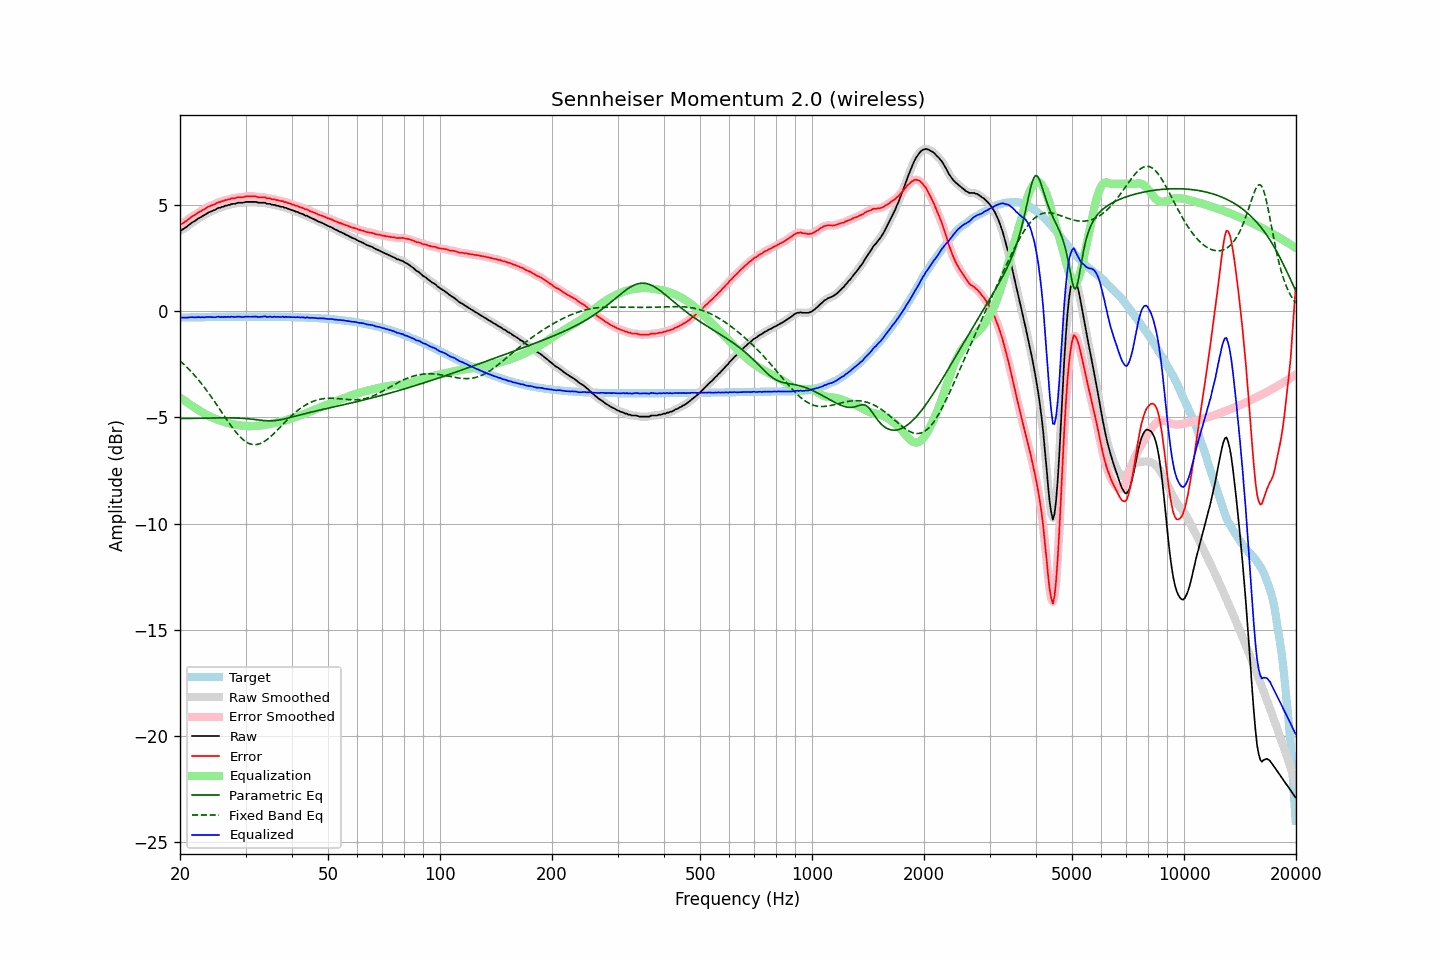

Data behind this chart, as committed beside it:
frequency, raw, error, smoothed, error_smoothed, equalization, parametric_eq, fixed_band_eq, equalized_raw, equalized_smoothed, target
20.00, 3.79, 4.08, 3.79, 4.08, -4.07, -5.05, -2.33, -0.27, -0.28, -0.29
20.20, 3.82, 4.11, 3.83, 4.12, -4.12, -5.05, -2.40, -0.30, -0.29, -0.29
20.40, 3.87, 4.16, 3.87, 4.16, -4.17, -5.05, -2.47, -0.30, -0.30, -0.29
20.61, 3.92, 4.21, 3.92, 4.21, -4.22, -5.05, -2.54, -0.30, -0.30, -0.29
20.81, 3.97, 4.26, 3.97, 4.26, -4.27, -5.05, -2.61, -0.30, -0.30, -0.29
21.02, 4.03, 4.32, 4.03, 4.32, -4.32, -5.04, -2.69, -0.29, -0.29, -0.29
21.23, 4.09, 4.38, 4.09, 4.38, -4.38, -5.04, -2.77, -0.28, -0.28, -0.29
21.44, 4.15, 4.44, 4.15, 4.43, -4.43, -5.04, -2.85, -0.27, -0.28, -0.29
21.66, 4.20, 4.49, 4.20, 4.48, -4.48, -5.04, -2.93, -0.28, -0.28, -0.28
21.87, 4.24, 4.53, 4.25, 4.53, -4.53, -5.04, -3.01, -0.29, -0.28, -0.28
22.09, 4.29, 4.57, 4.30, 4.58, -4.58, -5.04, -3.10, -0.29, -0.28, -0.28
22.31, 4.35, 4.63, 4.34, 4.63, -4.63, -5.04, -3.19, -0.28, -0.28, -0.28
22.54, 4.40, 4.68, 4.40, 4.68, -4.67, -5.03, -3.28, -0.27, -0.28, -0.28
22.76, 4.43, 4.71, 4.44, 4.72, -4.72, -5.03, -3.37, -0.29, -0.28, -0.28
22.99, 4.49, 4.77, 4.48, 4.76, -4.76, -5.03, -3.47, -0.27, -0.28, -0.28
23.22, 4.52, 4.80, 4.53, 4.80, -4.81, -5.03, -3.57, -0.29, -0.28, -0.28
23.45, 4.57, 4.85, 4.57, 4.85, -4.85, -5.03, -3.67, -0.28, -0.27, -0.28
23.69, 4.62, 4.90, 4.62, 4.89, -4.89, -5.03, -3.77, -0.27, -0.27, -0.28
23.92, 4.66, 4.94, 4.66, 4.93, -4.93, -5.02, -3.87, -0.26, -0.27, -0.27
24.16, 4.69, 4.96, 4.69, 4.97, -4.96, -5.02, -3.98, -0.27, -0.27, -0.27
24.40, 4.72, 4.99, 4.72, 4.99, -5.00, -5.02, -4.09, -0.28, -0.28, -0.27
24.65, 4.75, 5.02, 4.75, 5.02, -5.03, -5.02, -4.20, -0.28, -0.28, -0.27
24.89, 4.78, 5.05, 4.79, 5.06, -5.06, -5.02, -4.31, -0.28, -0.27, -0.27
25.14, 4.83, 5.10, 4.82, 5.09, -5.09, -5.02, -4.42, -0.26, -0.27, -0.27
25.39, 4.87, 5.14, 4.86, 5.13, -5.12, -5.02, -4.53, -0.25, -0.26, -0.27
25.65, 4.87, 5.14, 4.89, 5.15, -5.15, -5.02, -4.64, -0.28, -0.26, -0.27
25.91, 4.92, 5.19, 4.91, 5.18, -5.18, -5.02, -4.76, -0.26, -0.27, -0.27
26.16, 4.92, 5.19, 4.93, 5.20, -5.20, -5.02, -4.87, -0.28, -0.27, -0.27
26.43, 4.97, 5.24, 4.96, 5.23, -5.23, -5.02, -4.98, -0.26, -0.27, -0.27
26.69, 4.97, 5.24, 4.98, 5.24, -5.25, -5.02, -5.10, -0.28, -0.27, -0.27
26.96, 5.01, 5.27, 5.00, 5.27, -5.27, -5.02, -5.21, -0.26, -0.26, -0.26
27.23, 5.01, 5.27, 5.02, 5.29, -5.29, -5.02, -5.31, -0.27, -0.26, -0.26
27.50, 5.05, 5.31, 5.04, 5.31, -5.30, -5.02, -5.42, -0.25, -0.26, -0.26
27.77, 5.06, 5.32, 5.05, 5.32, -5.32, -5.02, -5.52, -0.26, -0.27, -0.26
28.05, 5.06, 5.32, 5.07, 5.33, -5.33, -5.02, -5.62, -0.27, -0.26, -0.26
28.33, 5.08, 5.34, 5.08, 5.35, -5.34, -5.03, -5.71, -0.26, -0.26, -0.26
28.62, 5.11, 5.37, 5.10, 5.36, -5.36, -5.03, -5.80, -0.25, -0.26, -0.26
28.90, 5.11, 5.37, 5.11, 5.37, -5.37, -5.03, -5.88, -0.26, -0.26, -0.26
29.19, 5.11, 5.37, 5.11, 5.37, -5.38, -5.04, -5.96, -0.27, -0.26, -0.26
29.48, 5.11, 5.37, 5.12, 5.38, -5.39, -5.04, -6.03, -0.27, -0.27, -0.26
29.78, 5.13, 5.39, 5.13, 5.39, -5.39, -5.05, -6.09, -0.26, -0.26, -0.26
30.08, 5.15, 5.41, 5.14, 5.40, -5.40, -5.05, -6.14, -0.25, -0.26, -0.26
30.38, 5.15, 5.41, 5.15, 5.41, -5.41, -5.06, -6.19, -0.25, -0.25, -0.26
30.68, 5.15, 5.41, 5.15, 5.41, -5.41, -5.07, -6.22, -0.26, -0.26, -0.26
30.99, 5.15, 5.41, 5.15, 5.41, -5.41, -5.07, -6.25, -0.26, -0.26, -0.26
31.30, 5.15, 5.41, 5.15, 5.41, -5.41, -5.08, -6.27, -0.26, -0.25, -0.26
31.61, 5.15, 5.41, 5.15, 5.41, -5.40, -5.09, -6.28, -0.25, -0.25, -0.26
31.93, 5.15, 5.41, 5.14, 5.40, -5.40, -5.10, -6.28, -0.25, -0.26, -0.26
32.24, 5.13, 5.39, 5.13, 5.39, -5.39, -5.11, -6.27, -0.26, -0.26, -0.26
32.57, 5.11, 5.37, 5.12, 5.38, -5.39, -5.12, -6.25, -0.27, -0.27, -0.26
32.89, 5.11, 5.37, 5.11, 5.37, -5.38, -5.13, -6.23, -0.27, -0.27, -0.26
33.22, 5.11, 5.37, 5.11, 5.37, -5.37, -5.14, -6.19, -0.26, -0.25, -0.26
33.55, 5.11, 5.37, 5.11, 5.37, -5.36, -5.14, -6.15, -0.25, -0.25, -0.26
33.89, 5.11, 5.37, 5.09, 5.35, -5.35, -5.15, -6.10, -0.24, -0.25, -0.26
34.23, 5.06, 5.32, 5.08, 5.34, -5.34, -5.15, -6.05, -0.27, -0.25, -0.26
34.57, 5.06, 5.32, 5.06, 5.32, -5.32, -5.16, -5.99, -0.26, -0.26, -0.26
34.92, 5.06, 5.32, 5.04, 5.30, -5.31, -5.16, -5.93, -0.25, -0.27, -0.26
35.27, 5.02, 5.28, 5.03, 5.29, -5.29, -5.16, -5.86, -0.27, -0.26, -0.26
35.62, 5.01, 5.27, 5.01, 5.27, -5.28, -5.15, -5.79, -0.27, -0.26, -0.26
35.97, 5.01, 5.27, 5.00, 5.26, -5.26, -5.15, -5.71, -0.25, -0.26, -0.26
... 635 more rows
